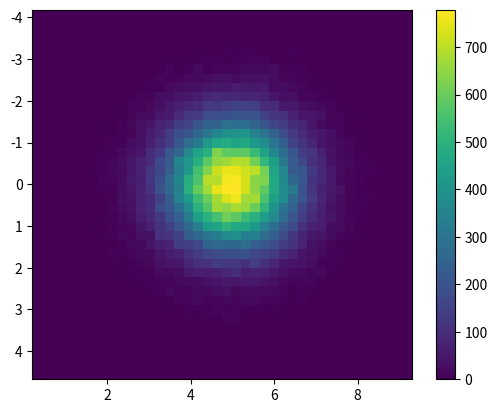

Reproduce this figure in Python.
# -*- coding: utf8 -*-
# 그래프, 수학 기능을 담고 있는 pylab 모듈의 모든 기능을 불러들림
from  pylab import *
import matplotlib.pyplot as plt

# data 준비 시작
# normal distribution center at x=0 and y=5
# x = 0, y =5 점을 중심으로 한 정규분포 생성
x = randn(100000)
y = randn(100000) + 5

# 2차원의 히스토그램
# 40개의 구간을 생성
H, xedges, ydeges = histogram2d(x, y, bins=40)

# histoarm 을 표시할 범위를 지정
# yedges 최소 최대값, xedges 최소 최대값으로 정함
extent = (ydeges[0], ydeges[-1], xedges[-1], xedges[0])
# data 준비 끝

# 그래프 준비 시작
# histogram 을 표시
# bitmap 으로 취급하여 표시함
plt.imshow(H, extent=extent, interpolation='nearest')
colorbar()
# 그래프 준비 끝

# 그래프 표시
show()

# http://matplotlib.org/example/pylab_examples/hist2d_log_demo.html
